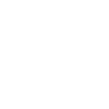
t = 0.00 s
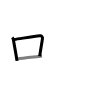
t = 2.50 s
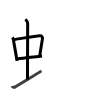
t = 4.75 s
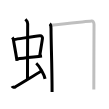
t = 7.25 s
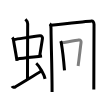
t = 9.50 s
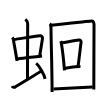
t = 12.00 s

The animated SVG that drew these frames (rendered in a browser with its animation timeline set to each time). Animation: 12 SMIL elements (animate=12); one cycle of 12.00 s.

<svg width="109px" height="109px" viewBox="0 0 px 109px" xmlns="http://www.w3.org/2000/svg" xmlns:xlink="http://www.w3.org/1999/xlink" xml:space="preserve" version="1.1"  baseProfile="full">
<path d="M12.26,37.4c0.46,0.51,1.02,1.4,1.12,2.06c0.87,5.79,2.37,12.79,3.62,21.43" style="fill:none;stroke:black;stroke-width:3;opacity:0">
  <animate attributeType="CSS" attributeName="opacity" from="0" to="1" begin="0s" dur="1s" repeatCount="Indefinite" fill="freeze" />
</path>
<path d="M14.22,39.48c6.93-0.97,20.61-3.33,25.63-3.7c1.96-0.14,2.86,1.38,2.62,2.83c-0.83,4.98-1.48,9.34-2.83,17.62" style="fill:none;stroke:black;stroke-width:3;opacity:0">
  <animate attributeType="CSS" attributeName="opacity" from="0" to="1" begin="1s" dur="1s" repeatCount="Indefinite" fill="freeze" />
</path>
<path d="M17.26,58.93c5.58-0.98,16.96-1.98,24.76-2.89" style="fill:none;stroke:black;stroke-width:3;opacity:0">
  <animate attributeType="CSS" attributeName="opacity" from="0" to="1" begin="2s" dur="1s" repeatCount="Indefinite" fill="freeze" />
</path>
<path d="M25.42,19.25c1.08,1,2.26,2.75,2.26,4.47c0,4.78-0.2,42.28-0.2,55.66" style="fill:none;stroke:black;stroke-width:3;opacity:0">
  <animate attributeType="CSS" attributeName="opacity" from="0" to="1" begin="3s" dur="1s" repeatCount="Indefinite" fill="freeze" />
</path>
<path d="M12.07,86.15c0.58,1.3,2.38,1.24,2.96,0.92c0.58-0.32,22.75-13.61,26.35-16.2" style="fill:none;stroke:black;stroke-width:3;opacity:0">
  <animate attributeType="CSS" attributeName="opacity" from="0" to="1" begin="4s" dur="1s" repeatCount="Indefinite" fill="freeze" />
</path>
<path d="M36.25,63.25c3.11,2.76,8.03,11.35,8.81,15.64" style="fill:none;stroke:black;stroke-width:3;opacity:0">
  <animate attributeType="CSS" attributeName="opacity" from="0" to="1" begin="5s" dur="1s" repeatCount="Indefinite" fill="freeze" />
</path>
<path d="M49.75,23.75c1,0.75,1.28,3.08,1.28,4.98c0,13.02,1.05,38.27,1.05,63.27" style="fill:none;stroke:black;stroke-width:3;opacity:0">
  <animate attributeType="CSS" attributeName="opacity" from="0" to="1" begin="6s" dur="1s" repeatCount="Indefinite" fill="freeze" />
</path>
<path d="M50.94,25.15c11.81-1.4,33.36-3.4,40.63-4.15c1.11-0.11,2.45,0.75,2.45,3.5c0,14-0.21,45.75-0.21,65" style="fill:none;stroke:black;stroke-width:3;opacity:0">
  <animate attributeType="CSS" attributeName="opacity" from="0" to="1" begin="7s" dur="1s" repeatCount="Indefinite" fill="freeze" />
</path>
<path d="M60.62,41.14c0.26,0.52,0.53,0.96,0.64,1.62c0.91,5.19,2.46,18.17,3.23,27.5" style="fill:none;stroke:black;stroke-width:3;opacity:0">
  <animate attributeType="CSS" attributeName="opacity" from="0" to="1" begin="8s" dur="1s" repeatCount="Indefinite" fill="freeze" />
</path>
<path d="M61.73,42.78c6.27-1.03,14.25-2.43,17.02-2.79c1.81-0.24,2.47,1.11,2.32,2.21c-0.6,4.55-2.08,17.55-2.96,23.85" style="fill:none;stroke:black;stroke-width:3;opacity:0">
  <animate attributeType="CSS" attributeName="opacity" from="0" to="1" begin="9s" dur="1s" repeatCount="Indefinite" fill="freeze" />
</path>
<path d="M64.81,68.25c4.76-0.5,10.54-1.75,15.65-1.64" style="fill:none;stroke:black;stroke-width:3;opacity:0">
  <animate attributeType="CSS" attributeName="opacity" from="0" to="1" begin="10s" dur="1s" repeatCount="Indefinite" fill="freeze" />
</path>
<path d="M53.51,89.01C61.45,88.5,80,87.5,92.64,87" style="fill:none;stroke:black;stroke-width:3;opacity:0">
  <animate attributeType="CSS" attributeName="opacity" from="0" to="1" begin="11s" dur="1s" repeatCount="Indefinite" fill="freeze" />
</path>
</svg>
